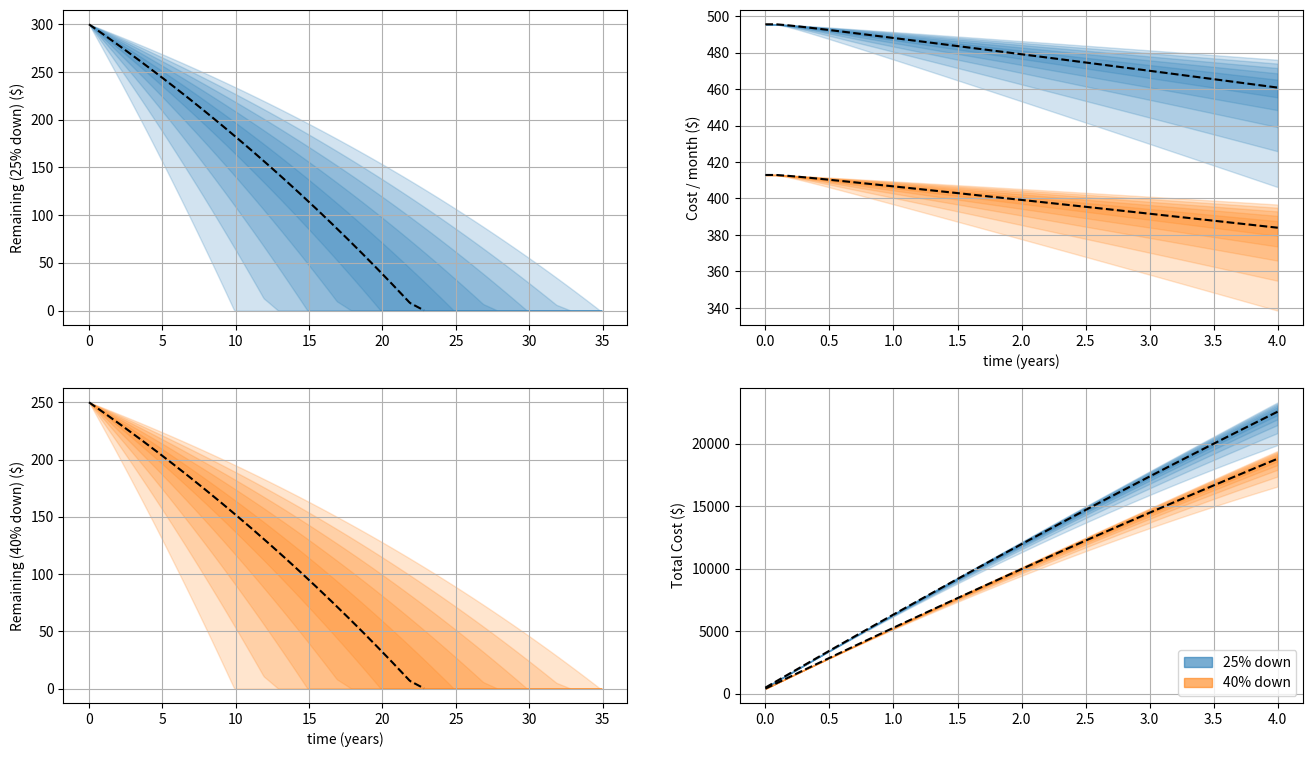
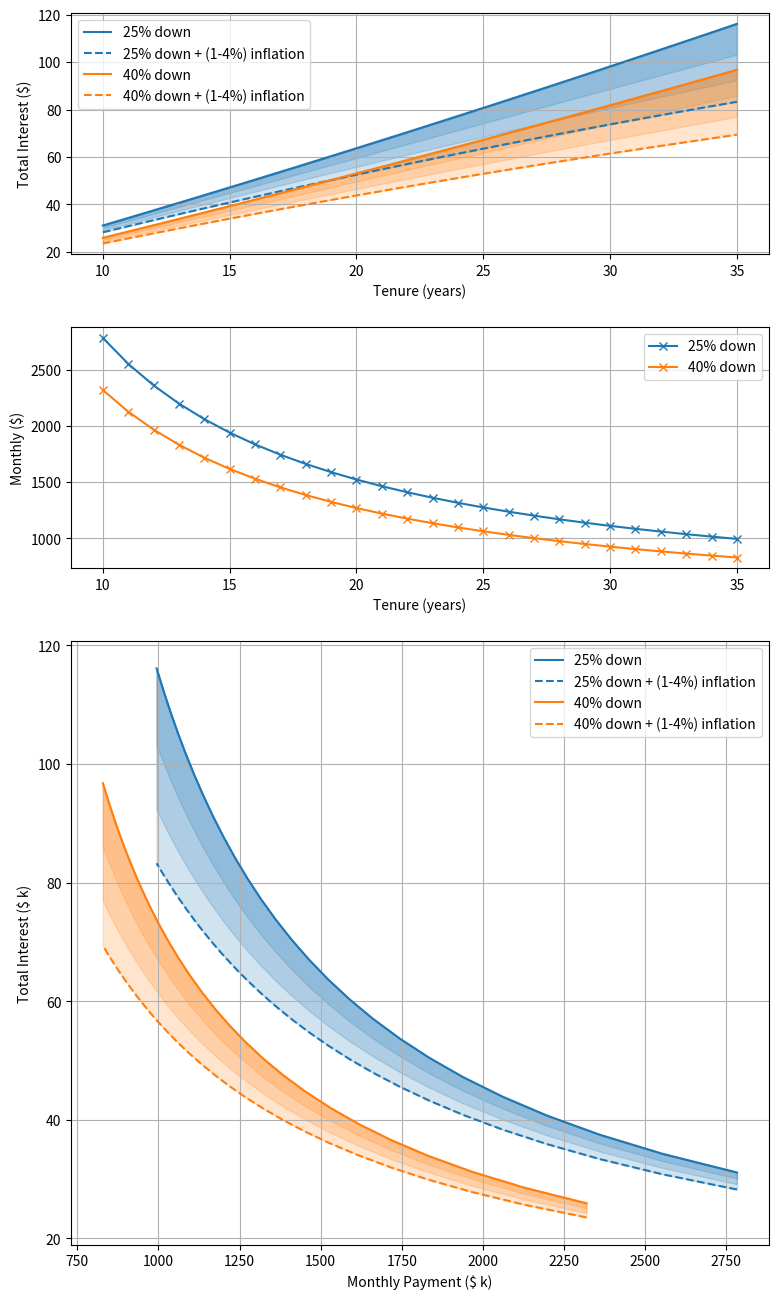

Generate these figures, in order, with matplotlib:
# ---
# jupyter:
#   jupytext:
#     formats: ipynb,py:light
#     text_representation:
#       extension: .py
#       format_name: light
#       format_version: '1.5'
#       jupytext_version: 1.13.7
#   kernelspec:
#     display_name: Python [conda env:control-systems] *
#     language: python
#     name: conda-env-control-systems-py
# ---

# +
# %load_ext autoreload
# %autoreload 2

import numpy as np
import matplotlib.pyplot as plt


# + [markdown] tags=[]
# ## Terminology
#
# - Price :  $P$
# Total price of a house
# - Tenure period : $T$ (years)
# Amount of time to fully pay off the mortgage
# - Monthly payment : $M$
# - Remaining value : $R[t]$
# - Interest : $I[t]$

# +
def plot_payments(tenure_mths, remaining, interest):
    t = np.arange(tenure_mths) / 12
    _,ax = plt.subplots(3, figsize=(12,9), sharex=True)
    ax[0].plot(t, remaining)
    ax[0].set_ylabel("Remaining (k $)")
    
    ax[1].plot(t, np.cumsum(interest))
    ax[1].set_ylabel("Interest Paid (k $)")
    
    ax[2].plot(t, interest * 1e3)

    ax[2].set_xlabel("time (years)")
    _ = [ ax[i].grid() for i in range(3) ]

def interest_yearly_to_monthly(interest_year):
    """
    Convert a yearly interest rate to monthly
        x = (1 + interest_year) ^ {1/12} - 1
    """
    return (1 + interest_year) ** (1/12) - 1
    
def required_monthly_payment(P, T, I):
    """
    Calculate required monthly payment for a given interest rate and tenure period
    
    Parameters
    ----------
    P : Total minus downpayment and grants
    T : Tenure, Number of months to fully pay off loan
    I : Monthly interest rate
    
    Returns
    -------
    monthly : Required monthly payment
    
    Notes
    -----
    Solution is given by the recurrence relation
        0 = ... (((P - m)(1 + I) - m)(1 + I) - m) ...
    
    Which can be unrolled into
        (1+I)^T P = (1 + I)^T m + (1 + I)^{T-1} m + ... + (1 + I)^0 m
    
    """
    A = 0
    for t in range(T-1):
        A += (1 + I)**t
    m = (1 + I)**T * P / A
    return m
    
def calculate_payments(total, tenure, interest_year=0.02, downpayment_percent=0.25, grant=0):
    """
    Calculate remainining loan and interest for a given interest, tenure period,
    downpayment percentage and optional grant
    
    Parameters
    ----------
    total : Total cost
    interest_year : float (<1.0)
        Yearly interest rate (2% is 0.02)
    downpayment_period : float (<1.0)
        Percentage of total as downpayment
    grant : (optional) Amount of grant received, in addition to downpayment
    
    Returns
    -------
    remaining : ndarray
        (L,) array of the remaining loan
    interest : ndarray
        (L,) array of the interest / month
    
    """
    tenure_mths = 12 * tenure
    downpayment = total * downpayment_percent
    P = total - downpayment - grant
    interest_month = interest_yearly_to_monthly(interest_year)
    
    # Calculated required monthly payment to achieve tenure
    monthly = required_monthly_payment(P, tenure_mths, interest_month)

    t = np.arange(0, tenure_mths)
    remaining = np.zeros(tenure_mths)
    interest  = np.zeros(tenure_mths)
    remaining[0] = total - downpayment - grant

    for i in t[1:]:
        remaining[i] = remaining[i-1] - monthly
        interest[i]  = remaining[i-1] * interest_month
        remaining[i] += interest[i]
    
    # Clean up
    interest[0] = interest[1]
    remaining[remaining < 0] = np.nan
    interest[interest < 0] = np.nan
    
    return remaining, interest, tenure_mths, monthly


# -

def percentile_between(x, q):
    """
    Return the q percentile of x about nominal value x0
    
    Parameters
    ----------
    x0 : ndarray
        (N,) array of Nominal values of x
    x : ndarray
        (N,K) array of Values
    q : float (0 < q < 100)
        Percentile
        
    Returns
    -------
    upper : ndarray
    lower : ndarray
    
    """
    upper = np.percentile(x, 50+q/2, axis=-1)
    lower = np.percentile(x, 50-q/2, axis=-1)
    return upper, lower


# +
total          = 400
tenure_range   = range(10,36,1)
inflation_rate = interest_yearly_to_monthly(0.02)

print(f"Total price: ${total}k, Tenure between {tenure_range[0]} to {tenure_range[-1]} \n")

# =========================== Calculate Monthly and Interest ===========================
remaining = []
interest = []
interest_vs_tenure = []
interest_vs_tenure_infl = []
monthly_required = []
for i, grant in enumerate([0, 50]):
    R = np.zeros((12*35, len(tenure_range)))
    I = np.zeros((12*35, len(tenure_range)))
    IvT = []
    IvT_infl = []
    m = []
    for j,tenure in enumerate(tenure_range):
        # Calculate P,I,T and M
        sol = calculate_payments(total, interest_year=0.02, tenure=tenure, grant=grant)
        P, Ik, tenure_mths, monthly = sol
        
        t = tenure_mths/12
        R[:len(P),j] = P
        I[:len(Ik),j] = Ik
        
        total_interest = np.max(np.cumsum(Ik))
        
        I_all_infl = []
        for infl in np.arange(0,4,1):
            # Calculate interest amount relative to inflation
            inflation_rate = interest_yearly_to_monthly(infl/100)
            inflation_vector = np.power((1 + inflation_rate), np.arange(len(Ik)))    
            total_interest_infl = np.max(np.cumsum(Ik / inflation_vector))
            I_all_infl.append( np.array([t, total_interest_infl]) )
        
        # Store data
        IvT.append( np.array([t, total_interest]) )
        IvT_infl.append( np.stack(I_all_infl, axis=-1) )
        m.append( np.array([t, monthly]) )
    
    # Aggregate data
    remaining.append( R )
    interest.append( I )
    interest_vs_tenure.append( np.stack(IvT) )
    interest_vs_tenure_infl.append( np.stack(IvT_infl) )
    monthly_required.append( np.stack(m) )

# =========================== Precentile Fill for Remaining over time ===========================
_,axes = plt.subplots(2,2, figsize=(16,9), dpi=100, sharex=False)
ax = axes.T.flatten()

cmap = ['tab:blue', 'tab:orange']
remaining = np.nan_to_num(remaining)
t = np.arange(12*35)/12
for i,R in enumerate(remaining):
    for q in range(0,101,20):
        upper, lower = percentile_between(R, q)
        ax[i].fill_between(t, upper, lower, color=cmap[i], alpha=0.2) #, edgecolor=None)
        # ax[i,0].plot(t, upper, t, lower, color=cmap[i])
        if q == 0:
            ax[i].plot(t[upper > 0], upper[upper > 0], 'k--')

# =========================== Precentile Fill for Interest paid after N years ===========================
tShort = t[:1 + 12*4]
for i,I in enumerate(interest):
    for q in range(0,101,20):
        numMonths = np.arange( 1, len(I)+1, dtype=float )
        
        X = np.cumsum( I * 1000, axis=0 )
        upper, lower = percentile_between(X[:1 + 12*4], q)
        ax[3].fill_between(tShort, upper, lower, color=cmap[i], alpha=0.2)
        if q == 0: ax[3].plot(tShort[upper > 0], upper[upper > 0], 'k--')
        
        X /= numMonths.reshape((-1,1))
        upper, lower = percentile_between(X[:1 + 12*4], q)
        ax[2].fill_between(tShort, upper, lower, color=cmap[i], alpha=0.2)
        if q == 0: ax[2].plot(tShort[upper > 0], upper[upper > 0], 'k--')

# Legend
import matplotlib.patches as mpatches
blue_patch = mpatches.Patch(color='tab:blue', alpha=0.6, label='25% down')
orange_patch = mpatches.Patch(color='tab:orange', alpha=0.6, label='40% down')

plt.legend(handles=[blue_patch, orange_patch], loc="lower right")

# Label
ax[0].set_ylabel("Remaining (25% down) ($)")
ax[1].set_ylabel("Remaining (40% down) ($)")

ax[2].set_ylabel("Cost / month ($)")
ax[3].set_ylabel("Total Cost ($)")

ax[1].set_xlabel("time (years)")
ax[2].set_xlabel("time (years)")

_ = [ a.grid() for a in ax.flatten() ]

# +
_, ax = plt.subplots(3, gridspec_kw={'height_ratios': [1,1,2.5]}, figsize=(9,16), dpi=100)
cmap = ['tab:blue', 'tab:orange']

# =========================== Interest vs Tenure ===========================
for i, (IvT, IvT_infl) in enumerate(zip(interest_vs_tenure, interest_vs_tenure_infl)):
    # Fill_between 0% and 4%
    ax[0].plot(IvT[:,0], IvT[:,1], color=cmap[i])
    ax[0].plot(IvT[:,0], IvT_infl[:,1,-1], '--', color=cmap[i])
    for j in range(IvT_infl.shape[2]):
        ax[0].fill_between(IvT[:,0], IvT[:,1], IvT_infl[:,1,j], color=cmap[i], alpha=0.2, label='_nolegend_')

ax[0].legend(['25% down', '25% down + (1-4%) inflation', '40% down', '40% down + (1-4%) inflation'])

ax[0].set_ylabel("Total Interest ($)")
ax[0].set_xlabel("Tenure (years)")

# =========================== Monthly vs Tenure ===========================
for m in monthly_required:
    ax[1].plot(m[:,0], m[:,1] * 1000, '-x')

ax[1].legend(['25% down', '40% down'])

ax[1].set_ylabel("Monthly ($)")
ax[1].set_xlabel("Tenure (years)")

# =========================== Monthly vs Total Interest ===========================
for i,_ in enumerate(interest_vs_tenure):
    IvT = interest_vs_tenure[i]
    IvT_infl = interest_vs_tenure_infl[i]
    m = monthly_required[i] * 1000
    
    # Fill between 0% and 4% inflation
    ax[2].plot(m[:,1], IvT[:,1], color=cmap[i])
    ax[2].plot(m[:,1], IvT_infl[:,1,-1], '--', color=cmap[i])
    for j in range(IvT_infl.shape[2]):
        ax[2].fill_between(m[:,1], IvT[:,1], IvT_infl[:,1,j], color=cmap[i], alpha=0.2, label='_nolegend_')

ax[2].legend(['25% down', '25% down + (1-4%) inflation', '40% down', '40% down + (1-4%) inflation'])

ax[2].set_ylabel("Total Interest ($ k)")
ax[2].set_xlabel("Monthly Payment ($ k)")

_ = [ a.grid() for a in ax.flatten()  ]